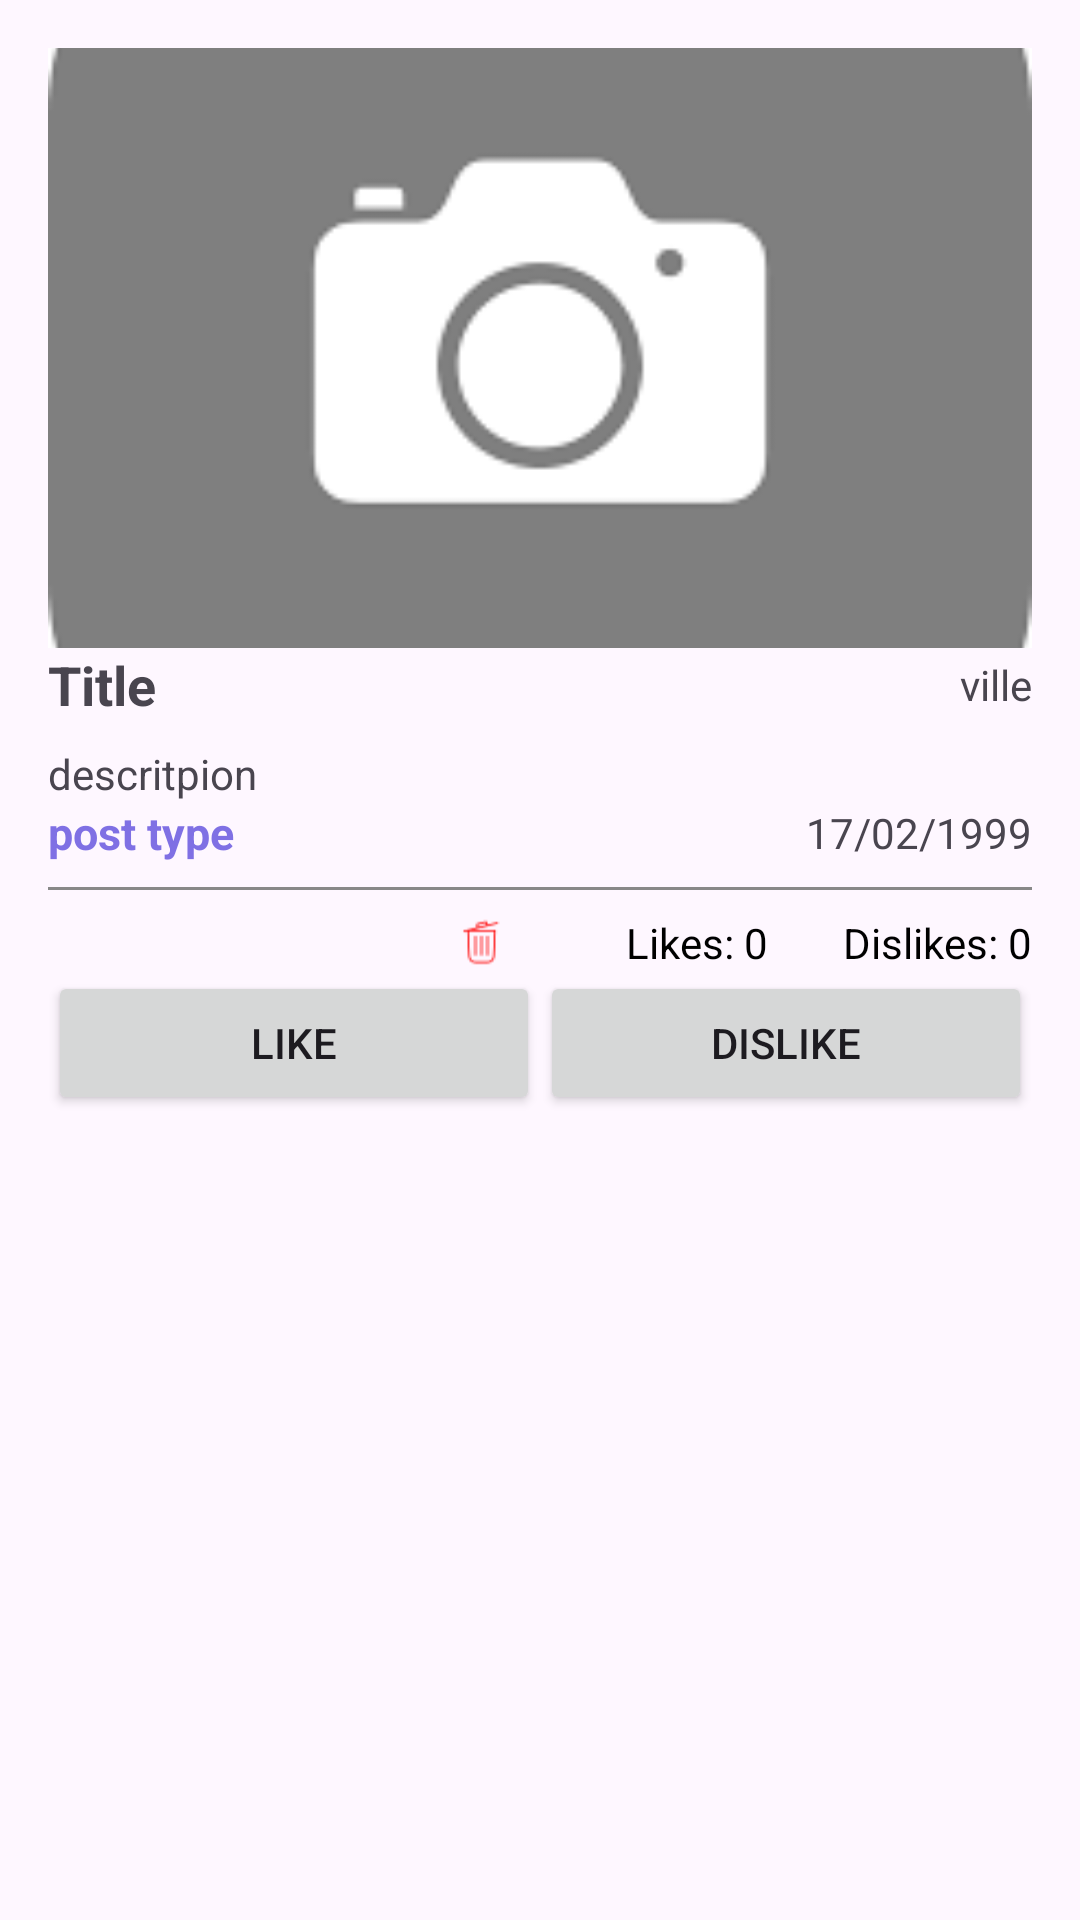

This screen was rendered from an Android layout file. Write that file and the resources it references.
<!-- AndroidManifest.xml: application theme Theme.Mobile_project -->
<!-- res/layout/fragment_my_posts.xml -->
<?xml version="1.0" encoding="utf-8"?>
<LinearLayout xmlns:android="http://schemas.android.com/apk/res/android"
    android:layout_width="match_parent"
    android:layout_height="wrap_content"
    android:orientation="vertical"
    android:padding="16dp">



    
    <ImageView
        android:id="@+id/post_image"
        android:layout_width="match_parent"
        android:layout_height="200dp"
        android:scaleType="centerCrop"
        android:src="@drawable/cam" />
    <LinearLayout
        android:layout_width="match_parent"
        android:layout_height="wrap_content"
        android:orientation="horizontal"
        android:gravity="center_vertical">

        <TextView
            android:id="@+id/post_title"
            android:layout_width="0dp"
            android:layout_height="wrap_content"
            android:layout_weight="1"
            android:gravity="start"
            android:paddingEnd="8dp"
            android:textStyle="bold"
            android:textSize="18sp"
            android:text="Title" />

        <TextView
            android:id="@+id/post_location"
            android:layout_width="0dp"
            android:layout_height="wrap_content"
            android:layout_weight="1"
            android:gravity="end"
            android:text="ville" />


    </LinearLayout>


    
    <TextView
        android:id="@+id/post_description"
        android:layout_width="match_parent"
        android:layout_height="wrap_content"
        android:paddingTop="8dp"
        android:text="descritpion" />



    
    <LinearLayout
        android:layout_width="match_parent"
        android:layout_height="wrap_content"
        android:orientation="horizontal"
        android:gravity="center_vertical">

        <TextView
            android:id="@+id/post_type"
            android:layout_width="0dp"
            android:layout_height="wrap_content"
            android:layout_weight="1"
            android:gravity="start"
            android:paddingEnd="8dp"
            android:textColor="@color/colorPrimary"

            android:textStyle="bold"
            android:textSize="15sp"
            android:text="post type" />

        <TextView
            android:id="@+id/post_created_at"
            android:layout_width="0dp"
            android:layout_height="wrap_content"
            android:layout_weight="1"
            android:gravity="end"
            android:text="17/02/1999" />


    </LinearLayout>
    <View
        android:layout_width="match_parent"
        android:layout_height="1dp"
        android:background="#888888"
        android:layout_marginTop="8dp"
        android:layout_marginBottom="8dp"/>


    <LinearLayout
        android:layout_width="match_parent"
        android:layout_height="wrap_content"
        android:orientation="horizontal"
        android:gravity="center_vertical">


        <ImageView
            android:id="@+id/post_update"
            android:layout_width="16sp"
            android:layout_height="16sp"
            android:layout_weight="1"
            android:src="@drawable/edit" />

        <ImageView
            android:id="@+id/post_trash"
            android:layout_width="16sp"
            android:layout_height="16sp"
            android:layout_weight="1"
            android:src="@drawable/trash" />

        <TextView
            android:id="@+id/likeCountTextView"
            android:layout_width="wrap_content"
            android:layout_height="wrap_content"
            android:text="Likes: 0"
            android:textColor="@color/black"
            android:textSize="14sp"
            android:layout_marginEnd="25dp" />

        <TextView
            android:id="@+id/dislikeCountTextView"
            android:layout_width="wrap_content"
            android:layout_height="wrap_content"
            android:text="Dislikes: 0"
            android:textColor="@color/black"
            android:textSize="14sp" />
    </LinearLayout>

    <LinearLayout
        android:layout_width="match_parent"
        android:layout_height="wrap_content"
        android:orientation="horizontal">

        <Button
            android:id="@+id/likeButton"
            android:layout_width="0dp"
            android:layout_height="wrap_content"
            android:layout_weight="1"
            android:text="Like"/>

        <Button
            android:id="@+id/dislikeButton"
            android:layout_width="0dp"
            android:layout_height="wrap_content"
            android:layout_weight="1"
            android:text="Dislike"/>


    </LinearLayout>
</LinearLayout>
<!-- resources referenced by this layout -->
<resources>
  <color name="black">#FF000000</color>
  <color name="colorPrimary">#7F70E4</color>
  <!-- drawable cam: png bitmap (drawable-xhdpi, 2265 bytes) -->
  <!-- drawable trash: png bitmap (drawable-xxxhdpi, 711 bytes) -->
  <style name="Theme.Mobile_project" parent="Base.Theme.Mobile_project" />
  <style name="Base.Theme.Mobile_project" parent="Theme.Material3.DayNight.NoActionBar">
          
          
      </style>
</resources>
